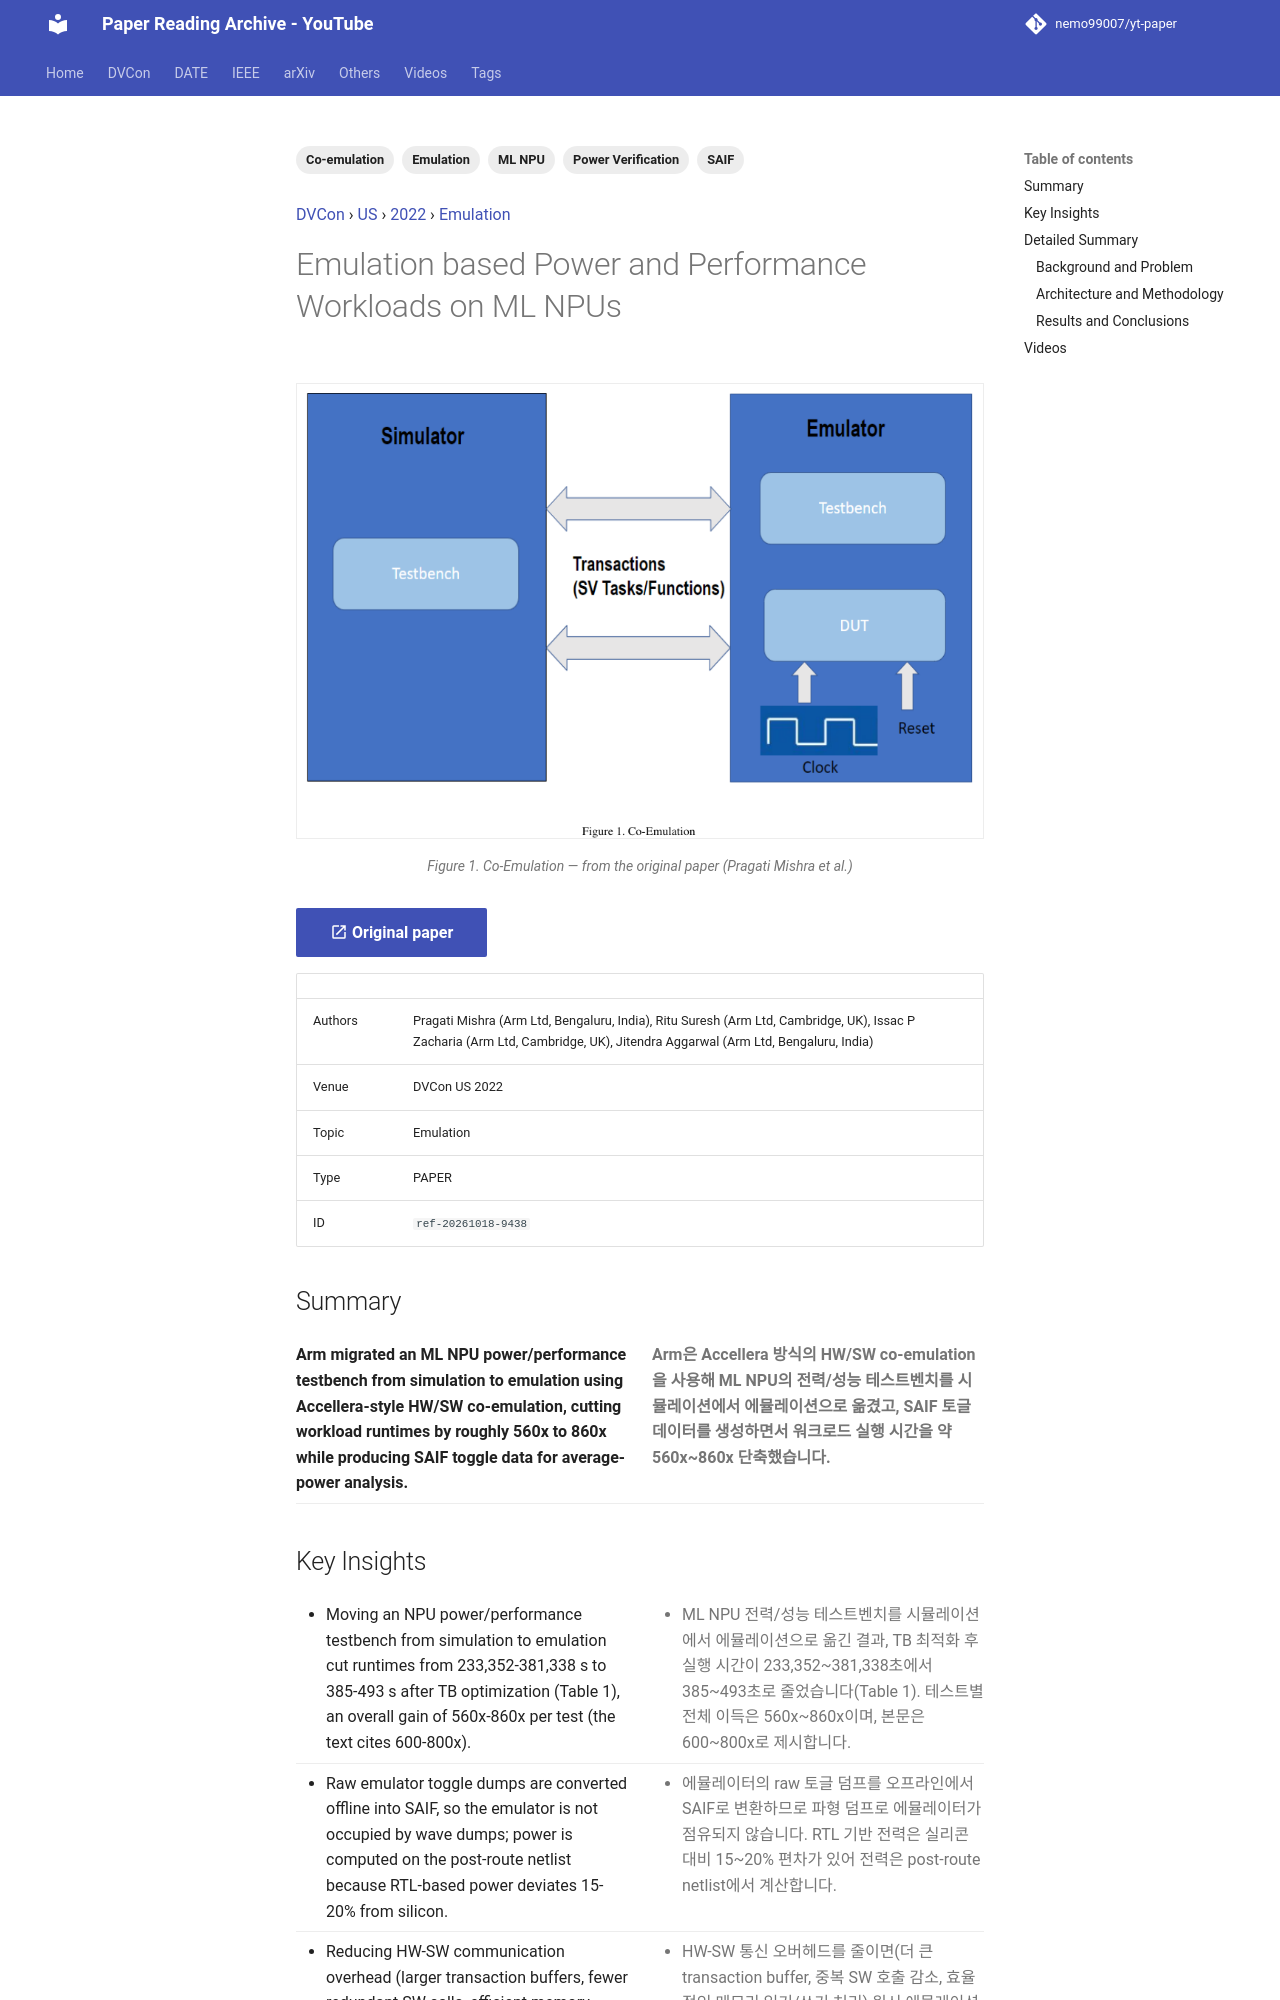

repository: nemo99007/yt-paper · page: papers/ref-20261018-9438-emulation-based-power-and-performance-workloads-on-ml-npus/index.html · generator: mkdocs

---
id: ref-20261018-9438
title: Emulation based Power and Performance Workloads on ML NPUs
date: '2024-07-24'
venue: DVCon
region: US
year: 2022
category: Emulation
tags:
- Emulation
- Power Verification
- SAIF
- Co-emulation
- ML NPU
source_type: PAPER
source_url: https://dvcon-proceedings.org/wp-content/uploads/Emulation-based-Power-and-Performance-Workloads-on-ML-NPUs.pdf
authors: Pragati Mishra (Arm Ltd, Bengaluru, India), Ritu Suresh (Arm Ltd, Cambridge, UK), Issac P Zacharia (Arm Ltd, Cambridge, UK), Jitendra Aggarwal (Arm Ltd, Bengaluru, India)
youtube_videos:
- video_id: RQPen0RqbUs
  url: https://www.youtube.com/watch?v=RQPen0RqbUs
  title: '[DVCON2022]Emulation Based Power and Performance Workloads on ML NPUs'
  timestamp: null
---


<!-- generated by yt-paper; edits will be overwritten -->
[DVCon](../dvcon/index.md) › [US](../dvcon/us.md) › [2022](../dvcon/by-year.md#2022) › [Emulation](../dvcon/by-topic.md#emulation)

# Emulation based Power and Performance Workloads on ML NPUs

<figure class="rep-fig" markdown>
![Figure 1. Co-Emulation](../assets/figures/ref-20261018-9438.png?v=1792379622){ loading=lazy }
<figcaption>Figure 1. Co-Emulation — from the original paper (Pragati Mishra et al.)</figcaption>
</figure>

[:material-open-in-new: Original paper](https://dvcon-proceedings.org/wp-content/uploads/Emulation-based-Power-and-Performance-Workloads-on-ML-NPUs.pdf){ .md-button .md-button--primary target=_blank }

| | |
|---|---|
| Authors | Pragati Mishra (Arm Ltd, Bengaluru, India), Ritu Suresh (Arm Ltd, Cambridge, UK), Issac P Zacharia (Arm Ltd, Cambridge, UK), Jitendra Aggarwal (Arm Ltd, Bengaluru, India) |
| Venue | DVCon US 2022 |
| Topic | Emulation |
| Type | PAPER |
| ID | `ref-20261018-9438` |

## Summary

<div class="bi" markdown>
<div class="bi-en" markdown>

**Arm migrated an ML NPU power/performance testbench from simulation to emulation using Accellera-style HW/SW co-emulation, cutting workload runtimes by roughly 560x to 860x while producing SAIF toggle data for average-power analysis.**

</div>
<div class="bi-ko" markdown>

**Arm은 Accellera 방식의 HW/SW co-emulation을 사용해 ML NPU의 전력/성능 테스트벤치를 시뮬레이션에서 에뮬레이션으로 옮겼고, SAIF 토글 데이터를 생성하면서 워크로드 실행 시간을 약 560x~860x 단축했습니다.**

</div>
</div>
